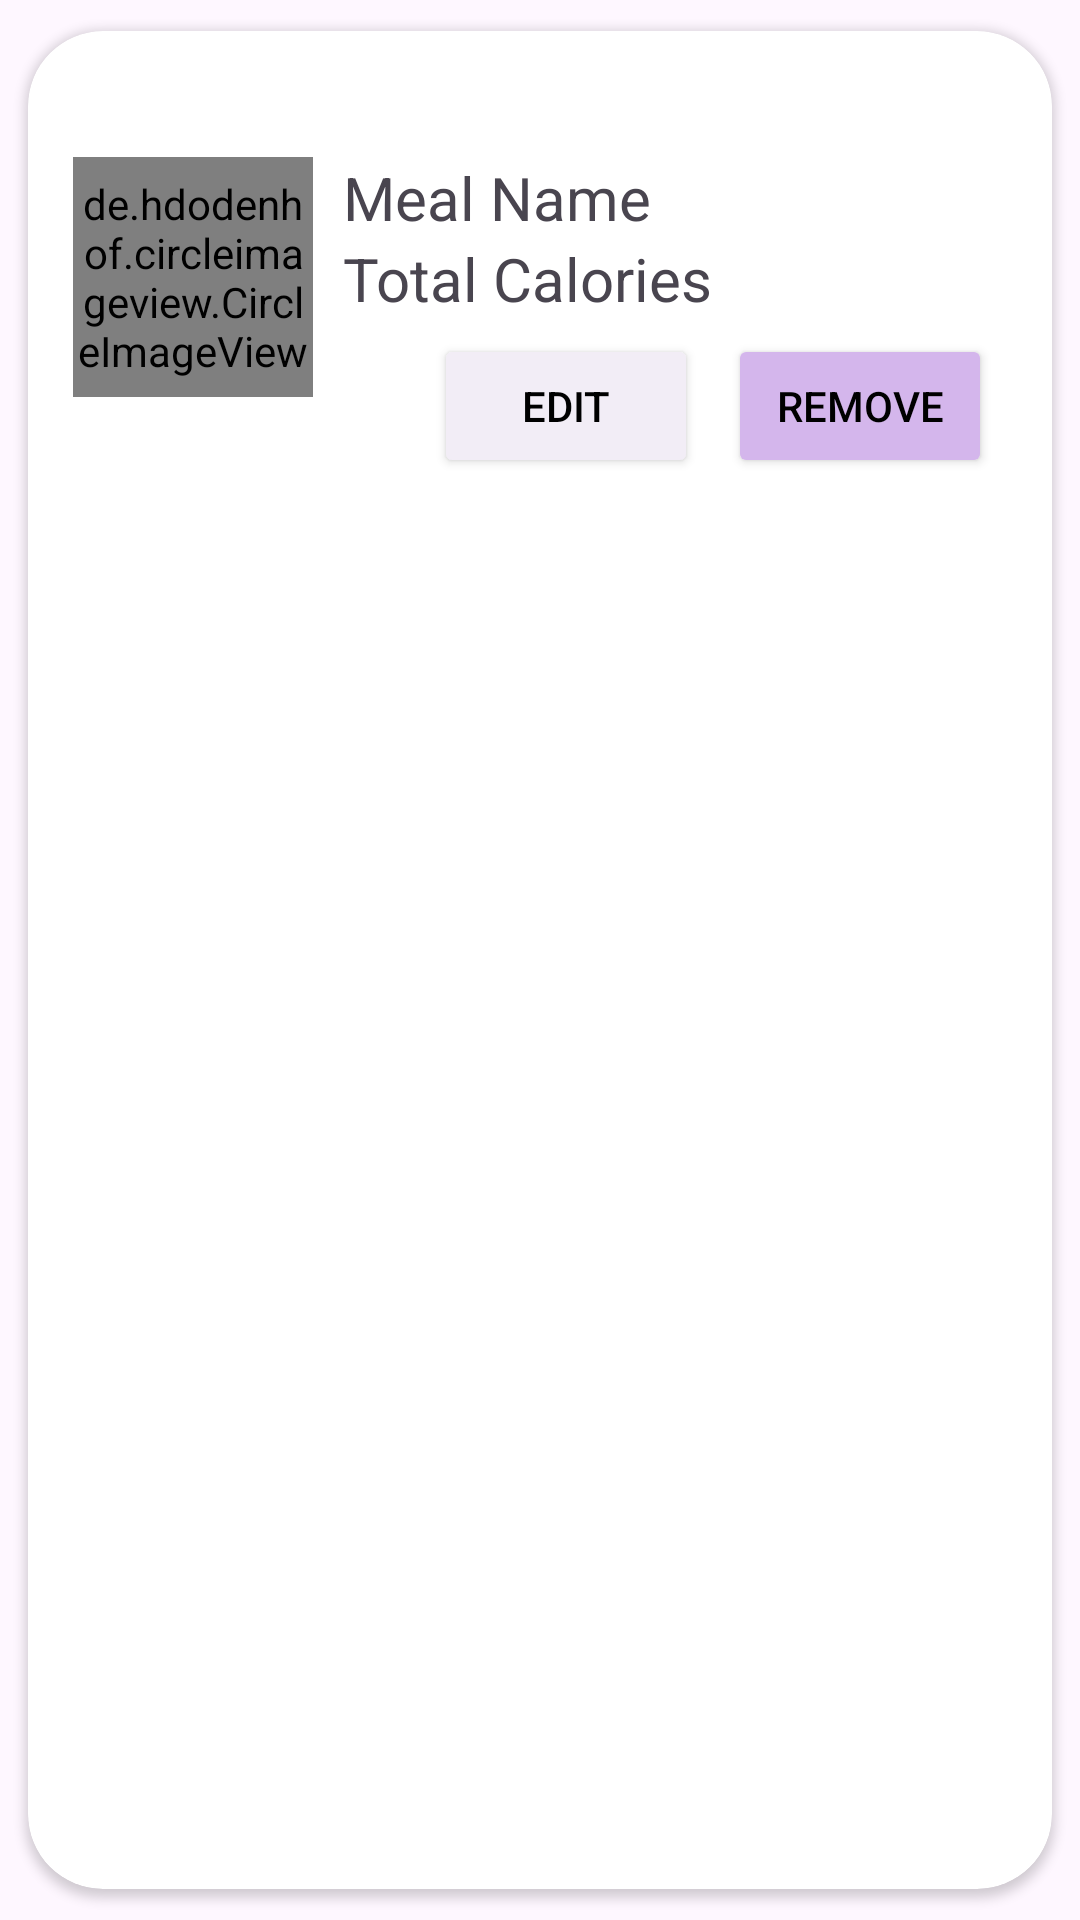

This screen was rendered from an Android layout file. Write that file and the resources it references.
<!-- AndroidManifest.xml: application theme Theme.Healthier -->
<!-- res/layout/main_item.xml -->
<?xml version="1.0" encoding="utf-8"?>
<androidx.cardview.widget.CardView xmlns:android="http://schemas.android.com/apk/res/android"
    android:layout_width="match_parent"
    android:layout_height="wrap_content"
    xmlns:app="http://schemas.android.com/apk/res-auto"
    app:cardCornerRadius="25dp"
    android:elevation="6dp"
    app:cardUseCompatPadding="true"
    android:layout_marginHorizontal="10dp">


    <RelativeLayout
        android:layout_width="match_parent"
        android:layout_height="wrap_content"
        android:padding="15dp">

        <de.hdodenhof.circleimageview.CircleImageView
            android:layout_width="80dp"
            android:layout_height="80dp"
            android:src="@mipmap/ic_launcher"
            android:layout_centerVertical="true"
            android:id="@+id/img1"
            app:civ_border_width="2dp"
            app:civ_border_color="#000"/>

        <TextView
            android:layout_width="match_parent"
            android:layout_height="wrap_content"
            android:id="@+id/mealName"
            android:text="Meal Name"
            android:textSize="20sp"
            android:layout_toEndOf="@+id/img1"
            android:layout_below="@id/dishName"
            android:layout_marginStart="10dp"/>

        <TextView
            android:layout_width="match_parent"
            android:layout_height="wrap_content"
            android:id="@+id/dishName"
            android:text="Dish Name"
            android:textStyle="bold"
            android:textSize="20sp"
            android:textColor="@color/white"
            android:layout_toEndOf="@+id/img1"
            android:layout_marginStart="10dp"/>

        <TextView
            android:layout_width="match_parent"
            android:layout_height="wrap_content"
            android:id="@+id/caloriesCount"
            android:text="Total Calories"
            android:textSize="20sp"

            android:layout_toEndOf="@+id/img1"
            android:layout_below="@+id/mealName"
            android:layout_marginStart="10dp"/>
        <LinearLayout
            android:layout_width="match_parent"
            android:layout_height="wrap_content"
            android:layout_below="@id/caloriesCount"
            android:orientation="horizontal"
            android:gravity="end">

            <Button
                android:layout_width="wrap_content"
                android:layout_height="wrap_content"
                android:text="Edit"
                android:id="@+id/editBtn"
                android:textColor="@color/black"
                android:backgroundTint="#F2EDF6"
                android:layout_marginTop="5dp"
                android:layout_marginEnd="10dp"/>

            <Button
                android:layout_width="wrap_content"
                android:layout_height="wrap_content"
                android:text="Remove"
                android:id="@+id/delete"
                android:textColor="@color/black"
                android:backgroundTint="#D4B6EC"
                android:layout_marginTop="5dp"
                android:layout_marginEnd="5dp"/>
        </LinearLayout>


    </RelativeLayout>
</androidx.cardview.widget.CardView>
<!-- resources referenced by this layout -->
<resources>
  <color name="black">#FF000000</color>
  <color name="white">#FFFFFFFF</color>
  <!-- mipmap ic_launcher: webp bitmap (mipmap-hdpi, 2740 bytes) -->
  <style name="Theme.Healthier" parent="Base.Theme.Healthier" />
  <style name="Base.Theme.Healthier" parent="Theme.Material3.DayNight">
          
          
      </style>
</resources>
